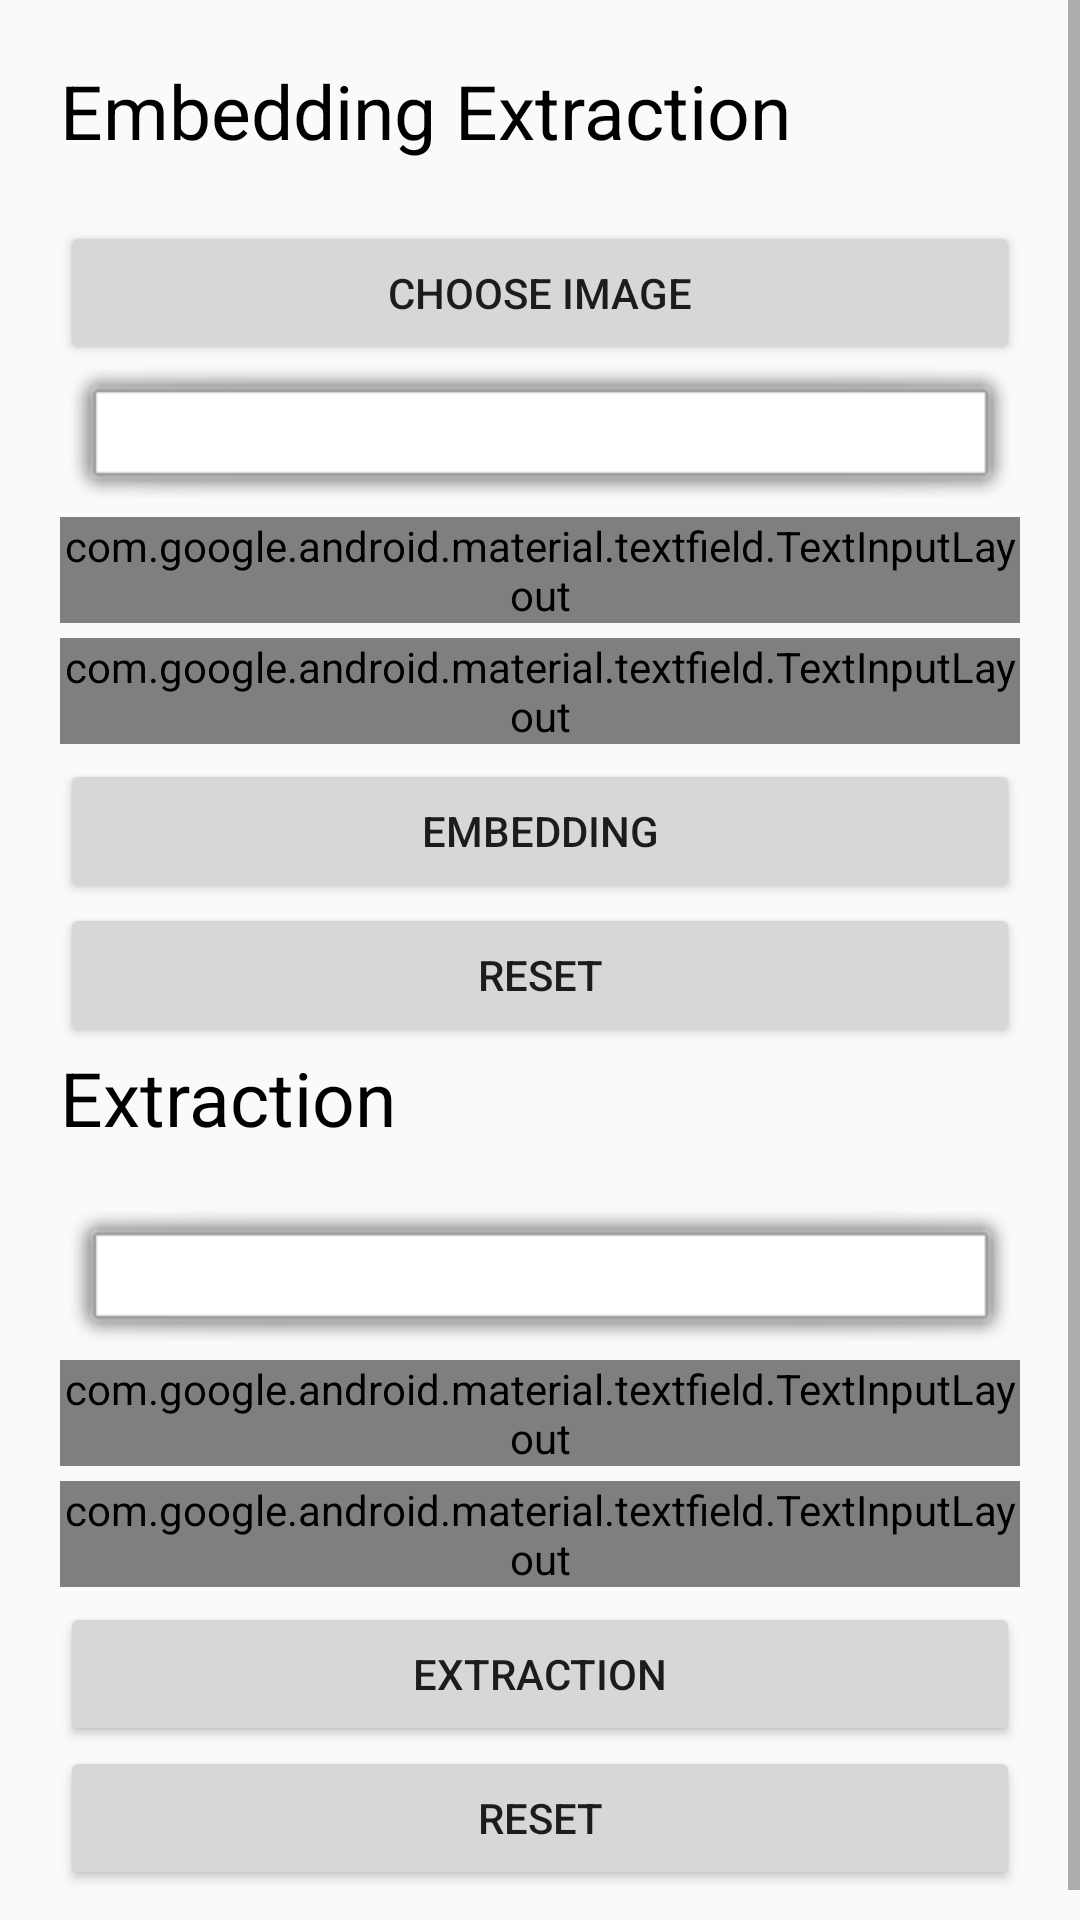

The Android layout XML behind this screen, and the referenced resources:
<!-- AndroidManifest.xml: application theme AppTheme -->
<!-- res/layout/activity_embed_extract.xml -->
<?xml version="1.0" encoding="utf-8"?>
<LinearLayout xmlns:android="http://schemas.android.com/apk/res/android"
    xmlns:app="http://schemas.android.com/apk/res-auto"
    xmlns:tools="http://schemas.android.com/tools"
    android:layout_width="match_parent"
    android:layout_height="match_parent"
    android:orientation="vertical"
    tools:context=".EmbedExtract">

    <ScrollView
        android:layout_width="fill_parent"
        android:layout_height="wrap_content">
        <LinearLayout
            android:layout_width="match_parent"
            android:layout_height="wrap_content"
            android:orientation="vertical"
            android:padding="20dp">

            <TextView
                android:id="@+id/textView"
                android:layout_width="match_parent"
                android:layout_height="wrap_content"
                android:text="Embedding Extraction"
                android:textColor="@color/black"
                android:textSize="25sp"
                android:layout_marginBottom="20dp"/>

            <Button
                android:layout_width="match_parent"
                android:layout_height="wrap_content"
                android:text="CHOOSE IMAGE"
                android:id="@+id/ChooseImgg"
                android:clickable="true"
                android:elegantTextHeight="false"
                android:enabled="true"
                android:longClickable="false" />

            <ImageView
                android:id="@+id/ivImageEncodeg"
                android:layout_width="fill_parent"
                android:layout_height="match_parent"
                android:layout_above="@+id/TextEncodeg"

                android:layout_below="@+id/ChooseImgg"
                android:layout_alignParentStart="true"
                android:layout_alignParentLeft="true"
                android:background="@android:drawable/alert_light_frame" />


            <android.support.design.widget.TextInputLayout
                style="@style/Widget.MaterialComponents.TextInputLayout.OutlinedBox"
                android:layout_width="match_parent"
                android:layout_height="wrap_content"
                android:layout_marginBottom="5dp"
                android:hint="Isi pesan">

                <android.support.design.widget.TextInputEditText
                    android:id="@+id/TextEncodeg"
                    android:layout_width="match_parent"
                    android:layout_height="wrap_content"
                    android:drawablePadding="12dp"
                    android:autoText="false"
                    android:inputType="textMultiLine"
                    android:longClickable="true"
                    android:singleLine="false" />
            </android.support.design.widget.TextInputLayout>

            <android.support.design.widget.TextInputLayout
                style="@style/Widget.MaterialComponents.TextInputLayout.OutlinedBox"
                android:layout_width="match_parent"
                android:layout_height="wrap_content"
                android:layout_marginBottom="5dp"
                android:hint="Key">

                <android.support.design.widget.TextInputEditText
                    android:id="@+id/EncodeKeyg"
                    android:layout_width="match_parent"
                    android:layout_height="wrap_content"
                    android:drawablePadding="12dp"
                    android:autoText="false"
                    android:inputType="textMultiLine"
                    android:longClickable="true"
                    android:singleLine="false" />
            </android.support.design.widget.TextInputLayout>



            <Button
                android:id="@+id/EncodeProcg"
                android:layout_width="match_parent"
                android:layout_height="wrap_content"
                android:clickable="true"
                android:elegantTextHeight="false"
                android:enabled="true"
                android:longClickable="false"
                android:text="EMBEDDING" />

            <Button
                android:id="@+id/EncodeOnlyg"
                android:layout_width="match_parent"
                android:layout_height="wrap_content"
                android:clickable="true"
                android:elegantTextHeight="false"
                android:enabled="true"
                android:longClickable="false"
                android:visibility="gone"
                android:text="Only Stegano" />
            <Button
                android:id="@+id/resetg"
                android:layout_width="match_parent"
                android:layout_height="wrap_content"
                android:clickable="true"
                android:elegantTextHeight="false"
                android:enabled="true"
                android:longClickable="false"
                android:text="Reset" />




            <TextView
                android:id="@+id/textViewh"
                android:layout_width="match_parent"
                android:layout_height="wrap_content"
                android:text="Extraction"
                android:textColor="@color/black"
                android:textSize="25sp"
                android:layout_marginBottom="20dp"
                />
            <ImageView
                android:id="@+id/ivImageDecodeh"
                android:layout_width="match_parent"
                android:layout_height="match_parent"
                android:layout_alignParentStart="true"
                android:layout_alignParentLeft="true"
                android:background="@android:drawable/alert_light_frame" />

            <android.support.design.widget.TextInputLayout
                style="@style/Widget.MaterialComponents.TextInputLayout.OutlinedBox"
                android:layout_width="match_parent"
                android:layout_height="wrap_content"
                android:layout_marginBottom="5dp"
                android:hint="Key">

                <android.support.design.widget.TextInputEditText
                    android:id="@+id/DecodeKeyh"
                    android:layout_width="match_parent"
                    android:layout_height="wrap_content"
                    android:drawablePadding="12dp"
                    android:inputType="textMultiLine"
                    android:editable="false"
                    android:autoText="false"
                    android:longClickable="true"
                    android:visibility="visible"
                    android:singleLine="false"
                    />
            </android.support.design.widget.TextInputLayout>

            <android.support.design.widget.TextInputLayout
                style="@style/Widget.MaterialComponents.TextInputLayout.OutlinedBox"
                android:layout_width="match_parent"
                android:layout_height="wrap_content"
                android:layout_marginBottom="5dp"
                android:hint="Isi pesan">

                <android.support.design.widget.TextInputEditText
                    android:id="@+id/TextDecodeh"
                    android:layout_width="match_parent"
                    android:layout_height="wrap_content"
                    android:drawablePadding="12dp"
                    android:inputType="textMultiLine"
                    android:editable="false"
                    android:autoText="false"
                    android:longClickable="true"
                    android:visibility="visible"
                    android:singleLine="false"
                    />
            </android.support.design.widget.TextInputLayout>



            <Button
                android:layout_width="match_parent"
                android:layout_height="wrap_content"
                android:text="EXTRACTION"
                android:id="@+id/DecodeProcessh"
                android:clickable="true"
                android:elegantTextHeight="false"
                android:enabled="true"
                android:longClickable="false" />


            <Button
                android:layout_width="match_parent"
                android:layout_height="wrap_content"
                android:text="Only Decode Stegano"
                android:id="@+id/DecodeSteganoOnlyh"
                android:clickable="true"
                android:elegantTextHeight="false"
                android:enabled="true"
                android:visibility="gone"
                android:longClickable="false" />
            <Button
                android:id="@+id/dreseth"
                android:layout_width="match_parent"
                android:layout_height="wrap_content"
                android:clickable="true"
                android:elegantTextHeight="false"
                android:enabled="true"
                android:longClickable="false"
                android:text="Reset" />

        </LinearLayout>
    </ScrollView>
</LinearLayout>
<!-- resources referenced by this layout -->
<resources>
  <style name="AppTheme" parent="Theme.AppCompat.Light.DarkActionBar">
      
      <item name="colorPrimary">@color/purple_500</item>
      <item name="colorPrimaryDark">@color/purple_700</item>
      <item name="colorAccent">@color/teal_200</item>
  </style>
  <!-- not gathered from this repository: default colours our renderer supplied (Android Studio template values) -->
  <color name="purple_500">#FF6200EE</color>
  <color name="purple_700">#FF3700B3</color>
  <color name="teal_200">#FF03DAC5</color>
  <color name="black">#FF000000</color>
</resources>
